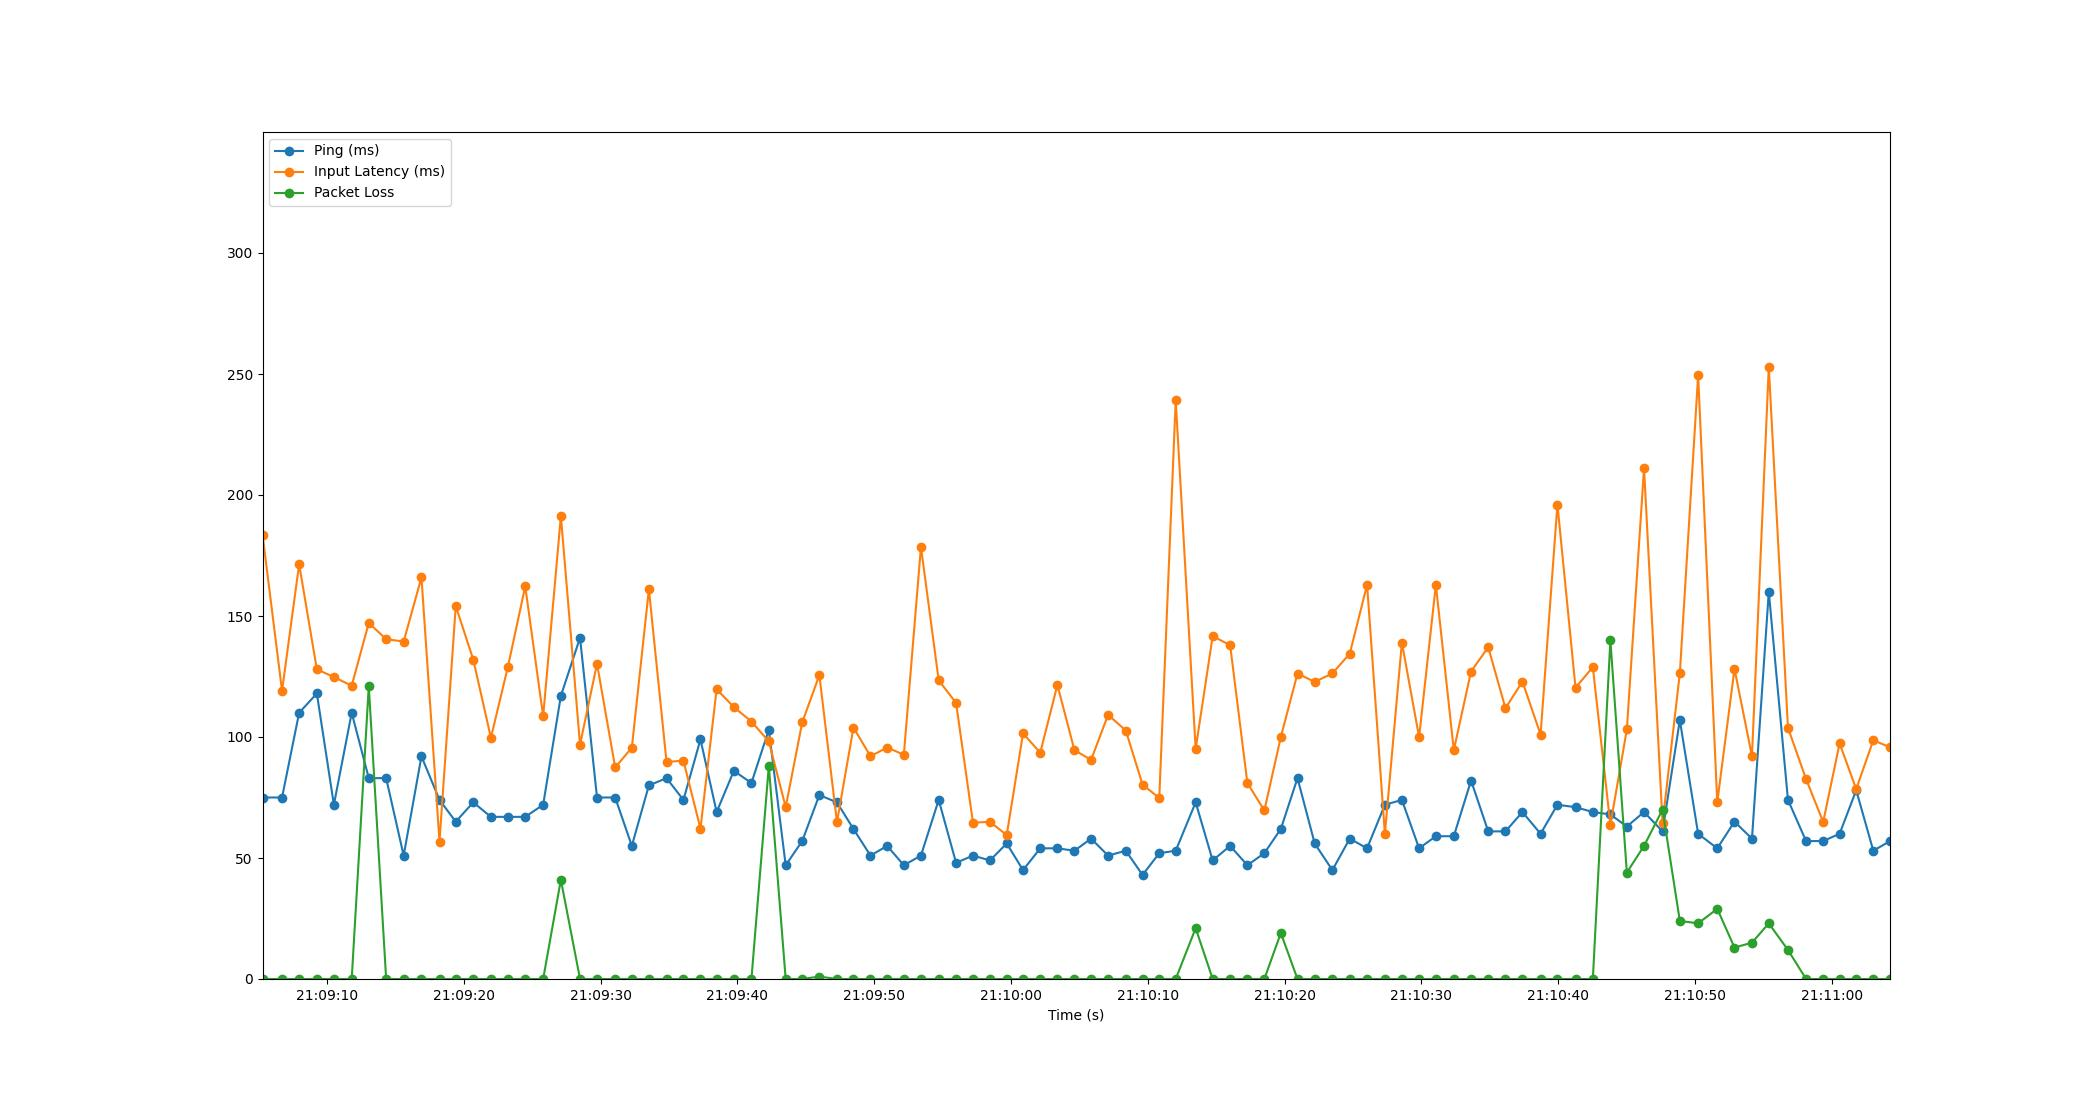

The table this chart was drawn from, first rows:
Time, Timestamp, Ping, Packet Loss, Input Latency
3.814697265625e-06, 2023-07-12 21:09:05.290650, 75, 0, 183.7
1.428, 2023-07-12 21:09:06.718554, 75, 0, 119.1
2.678, 2023-07-12 21:09:07.968503, 110, 0, 171.4
3.973, 2023-07-12 21:09:09.263555, 118, 0, 128
5.217, 2023-07-12 21:09:10.507671, 72, 0, 124.8
6.521, 2023-07-12 21:09:11.811293, 110, 0, 121.2
7.768, 2023-07-12 21:09:13.058432, 83, 121, 147.1
9.038, 2023-07-12 21:09:14.328841, 83, 0, 140.4
10.32, 2023-07-12 21:09:15.608815, 51, 0, 139.4
11.62, 2023-07-12 21:09:16.908722, 92, 0, 165.9
12.94, 2023-07-12 21:09:18.227908, 74, 0, 56.74
14.13, 2023-07-12 21:09:19.415748, 65, 0, 154.1
15.4, 2023-07-12 21:09:20.694257, 73, 0, 132
16.69, 2023-07-12 21:09:21.985182, 67, 0, 99.71
17.93, 2023-07-12 21:09:23.220840, 67, 0, 128.8
19.2, 2023-07-12 21:09:24.494269, 67, 0, 162.3
20.51, 2023-07-12 21:09:25.804828, 72, 0, 108.5
21.81, 2023-07-12 21:09:27.098687, 117, 41, 191.3
23.21, 2023-07-12 21:09:28.499584, 141, 0, 96.84
24.45, 2023-07-12 21:09:29.740838, 75, 0, 130.3
25.78, 2023-07-12 21:09:31.068864, 75, 0, 87.41
27, 2023-07-12 21:09:32.285789, 55, 0, 95.59
28.24, 2023-07-12 21:09:33.531881, 80, 0, 161.1
29.53, 2023-07-12 21:09:34.823034, 83, 0, 89.67
30.77, 2023-07-12 21:09:36.056839, 74, 0, 90.24
32.01, 2023-07-12 21:09:37.303028, 99, 0, 62.14
33.19, 2023-07-12 21:09:38.483170, 69, 0, 119.7
34.45, 2023-07-12 21:09:39.741995, 86, 0, 112.4
35.74, 2023-07-12 21:09:41.027758, 81, 0, 106.4
37.01, 2023-07-12 21:09:42.297982, 103, 88, 98.18
38.24, 2023-07-12 21:09:43.530841, 47, 0, 71.03
39.45, 2023-07-12 21:09:44.738393, 57, 0, 106
40.7, 2023-07-12 21:09:45.991862, 76, 1, 125.6
41.99, 2023-07-12 21:09:47.279078, 73, 0, 64.82
43.19, 2023-07-12 21:09:48.484864, 62, 0, 103.9
44.44, 2023-07-12 21:09:49.728301, 51, 0, 92.07
45.66, 2023-07-12 21:09:50.948836, 55, 0, 95.65
46.88, 2023-07-12 21:09:52.168293, 47, 0, 92.68
48.13, 2023-07-12 21:09:53.417084, 51, 0, 178.5
49.42, 2023-07-12 21:09:54.715469, 74, 0, 123.4
50.69, 2023-07-12 21:09:55.985484, 48, 0, 114.1
51.93, 2023-07-12 21:09:57.220821, 51, 0, 64.59
53.17, 2023-07-12 21:09:58.460362, 49, 0, 64.95
54.4, 2023-07-12 21:09:59.686579, 56, 0, 59.47
55.59, 2023-07-12 21:10:00.880326, 45, 0, 101.5
56.85, 2023-07-12 21:10:02.136850, 54, 0, 93.52
58.1, 2023-07-12 21:10:03.391187, 54, 0, 121.5
59.34, 2023-07-12 21:10:04.634919, 53, 0, 94.58
60.56, 2023-07-12 21:10:05.854400, 58, 0, 90.54
61.81, 2023-07-12 21:10:07.096829, 51, 0, 109.2
63.1, 2023-07-12 21:10:08.391015, 53, 0, 102.7
64.32, 2023-07-12 21:10:09.615303, 43, 0, 80.31
65.55, 2023-07-12 21:10:10.836853, 52, 0, 74.8
66.75, 2023-07-12 21:10:12.038437, 53, 0, 239.1
68.21, 2023-07-12 21:10:13.496897, 73, 21, 95.09
69.45, 2023-07-12 21:10:14.740339, 49, 0, 141.7
70.73, 2023-07-12 21:10:16.016832, 55, 0, 138
71.99, 2023-07-12 21:10:17.276779, 47, 0, 80.97
73.23, 2023-07-12 21:10:18.517996, 52, 0, 69.65
74.43, 2023-07-12 21:10:19.721993, 62, 19, 100
... 35 more rows
